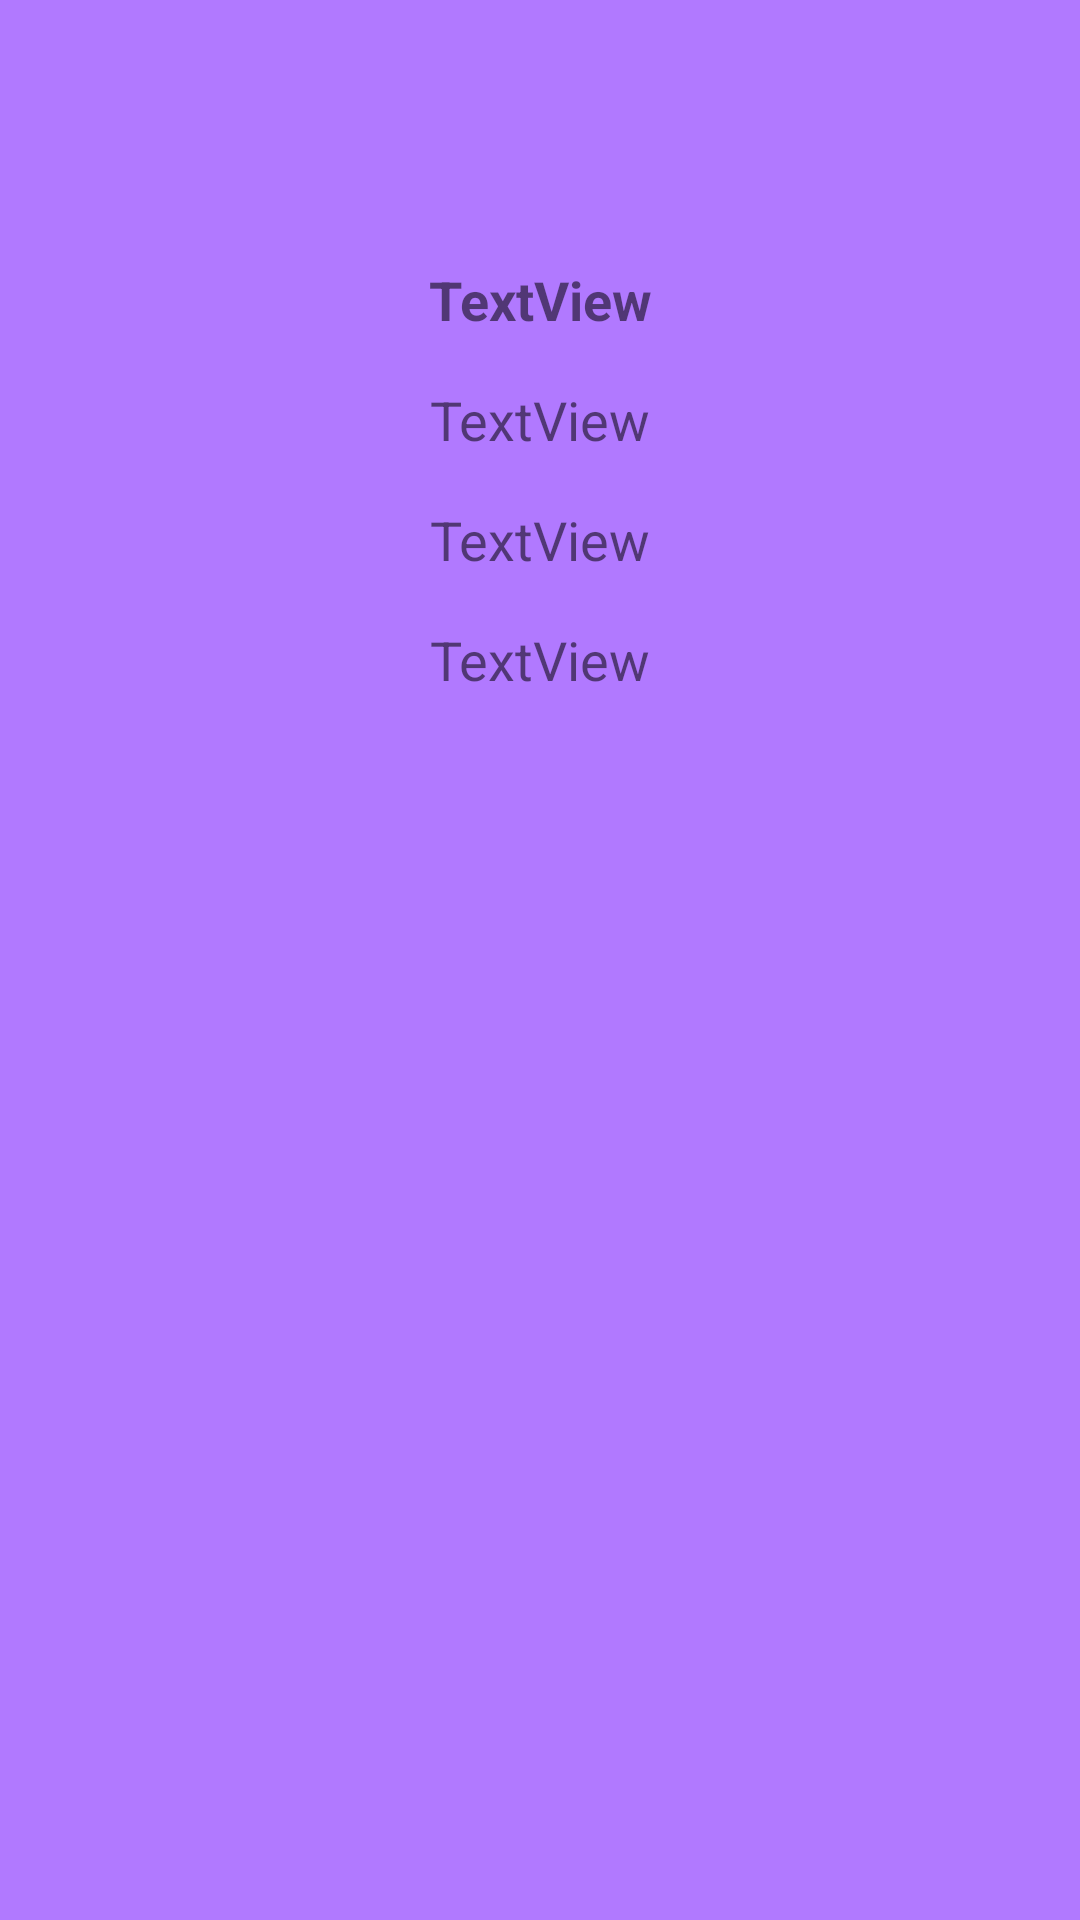

The Android layout XML behind this screen, and the referenced resources:
<!-- AndroidManifest.xml: application theme Theme.AgendaElectronique -->
<!-- res/layout/popup_info.xml -->
<?xml version="1.0" encoding="utf-8"?>
<RelativeLayout xmlns:android="http://schemas.android.com/apk/res/android"
    xmlns:app="http://schemas.android.com/apk/res-auto"
    android:id="@+id/PopupLayout"
    android:layout_width="match_parent"
    android:layout_height="match_parent"
    android:background="#B179FF">

    <TextView
        android:id="@+id/Event"
        android:layout_width="match_parent"
        android:layout_height="40dp"
        android:layout_marginTop="80dp"
        android:gravity="center_horizontal|center_vertical"
        android:text="TextView"
        android:textSize="18sp"
        android:textStyle="bold" />

    <TextView
        android:id="@+id/NameEvent"
        android:layout_width="match_parent"
        android:layout_height="40dp"
        android:layout_marginTop="120dp"
        android:gravity="center_horizontal|center_vertical"
        android:text="TextView"
        android:textSize="18sp" />

    <TextView
        android:id="@+id/TimeEvent"
        android:layout_width="match_parent"
        android:layout_height="40dp"
        android:layout_marginTop="160dp"
        android:gravity="center_horizontal|center_vertical"
        android:text="TextView"
        android:textSize="18sp" />

    <TextView
        android:id="@+id/PeopleEvent"
        android:layout_width="match_parent"
        android:layout_height="40dp"
        android:layout_marginTop="200dp"
        android:gravity="center_horizontal|center_vertical"
        android:text="TextView"
        android:textSize="18sp" />

</RelativeLayout>
<!-- resources referenced by this layout -->
<resources>
  <style name="Theme.AgendaElectronique" parent="Theme.MaterialComponents.DayNight.DarkActionBar">
          
          <item name="colorPrimary">@color/purple_500</item>
          <item name="colorPrimaryVariant">@color/purple_700</item>
          <item name="colorOnPrimary">@color/white</item>
          
          <item name="colorSecondary">@color/teal_200</item>
          <item name="colorSecondaryVariant">@color/teal_700</item>
          <item name="colorOnSecondary">@color/black</item>
          
          <item name="android:statusBarColor" tools:targetApi="l">?attr/colorPrimaryVariant</item>
          
      </style>
  <!-- not gathered from this repository: default colours our renderer supplied (Android Studio template values) -->
  <color name="purple_500">#FF6200EE</color>
  <color name="purple_700">#FF3700B3</color>
  <color name="teal_200">#FF03DAC5</color>
  <color name="teal_700">#FF018786</color>
  <color name="black">#FF000000</color>
  <color name="white">#FFFFFFFF</color>
</resources>
